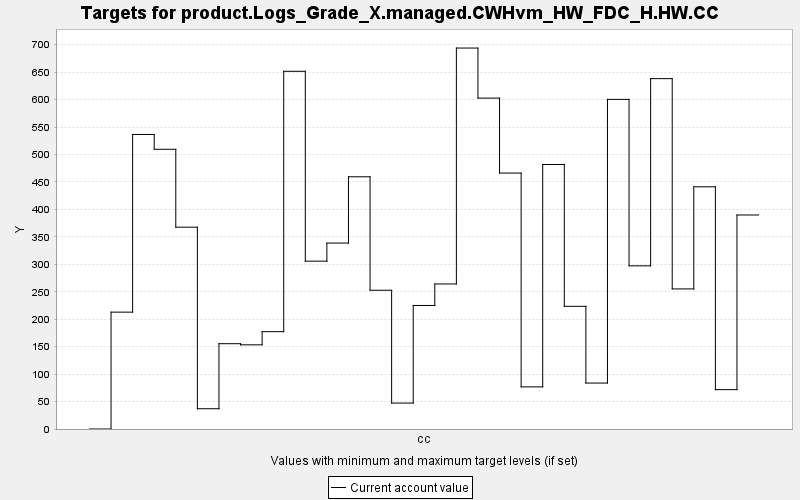

The data file committed next to this chart (first rows):
TARGET, PERIOD, YEAR, PERIODWIDTH, MINIMUM, MAXIMUM, MINWEIGHT, MAXWEIGHT, CURRENT, SUMMARY
product.Logs_Grade_X.managed.CWHvm_HW_FD…, 0, 0, 10.0, 0.0, 10000, 1.0, 1.0, 0.0, 0.0
product.Logs_Grade_X.managed.CWHvm_HW_FD…, 1, 10, 10.0, 0.0, 10000, 1.0, 1.0, 212.8, 0.0
product.Logs_Grade_X.managed.CWHvm_HW_FD…, 2, 20, 10.0, 0.0, 10000, 1.0, 1.0, 536.5, 0.0
product.Logs_Grade_X.managed.CWHvm_HW_FD…, 3, 30, 10.0, 0.0, 10000, 1.0, 1.0, 509.5, 0.0
product.Logs_Grade_X.managed.CWHvm_HW_FD…, 4, 40, 10.0, 0.0, 10000, 1.0, 1.0, 367.6, 0.0
product.Logs_Grade_X.managed.CWHvm_HW_FD…, 5, 50, 10.0, 0.0, 10000, 1.0, 1.0, 36.9, 0.0
product.Logs_Grade_X.managed.CWHvm_HW_FD…, 6, 60, 10.0, 0.0, 10000, 1.0, 1.0, 155.4, 0.0
product.Logs_Grade_X.managed.CWHvm_HW_FD…, 7, 70, 10.0, 0.0, 10000, 1.0, 1.0, 153.3, 0.0
product.Logs_Grade_X.managed.CWHvm_HW_FD…, 8, 80, 10.0, 0.0, 10000, 1.0, 1.0, 177.3, 0.0
product.Logs_Grade_X.managed.CWHvm_HW_FD…, 9, 90, 10.0, 0.0, 10000, 1.0, 1.0, 651.5, 0.0
product.Logs_Grade_X.managed.CWHvm_HW_FD…, 10, 100, 10.0, 0.0, 10000, 1.0, 1.0, 305.7, 0.0
product.Logs_Grade_X.managed.CWHvm_HW_FD…, 11, 110, 10.0, 0.0, 10000, 1.0, 1.0, 338.6, 0.0
product.Logs_Grade_X.managed.CWHvm_HW_FD…, 12, 120, 10.0, 0.0, 10000, 1.0, 1.0, 459.4, 0.0
product.Logs_Grade_X.managed.CWHvm_HW_FD…, 13, 130, 10.0, 0.0, 10000, 1.0, 1.0, 252.7, 0.0
product.Logs_Grade_X.managed.CWHvm_HW_FD…, 14, 140, 10.0, 0.0, 10000, 1.0, 1.0, 47.23, 0.0
product.Logs_Grade_X.managed.CWHvm_HW_FD…, 15, 150, 10.0, 0.0, 10000, 1.0, 1.0, 225, 0.0
product.Logs_Grade_X.managed.CWHvm_HW_FD…, 16, 160, 10.0, 0.0, 10000, 1.0, 1.0, 264.2, 0.0
product.Logs_Grade_X.managed.CWHvm_HW_FD…, 17, 170, 10.0, 0.0, 10000, 1.0, 1.0, 693.8, 0.0
product.Logs_Grade_X.managed.CWHvm_HW_FD…, 18, 180, 10.0, 0.0, 10000, 1.0, 1.0, 602.7, 0.0
product.Logs_Grade_X.managed.CWHvm_HW_FD…, 19, 190, 10.0, 0.0, 10000, 1.0, 1.0, 466.2, 0.0
product.Logs_Grade_X.managed.CWHvm_HW_FD…, 20, 200, 10.0, 0.0, 10000, 1.0, 1.0, 76.7, 0.0
product.Logs_Grade_X.managed.CWHvm_HW_FD…, 21, 210, 10.0, 0.0, 10000, 1.0, 1.0, 481.8, 0.0
product.Logs_Grade_X.managed.CWHvm_HW_FD…, 22, 220, 10.0, 0.0, 10000, 1.0, 1.0, 223.4, 0.0
product.Logs_Grade_X.managed.CWHvm_HW_FD…, 23, 230, 10.0, 0.0, 10000, 1.0, 1.0, 83.7, 0.0
product.Logs_Grade_X.managed.CWHvm_HW_FD…, 24, 240, 10.0, 0.0, 10000, 1.0, 1.0, 600.4, 0.0
product.Logs_Grade_X.managed.CWHvm_HW_FD…, 25, 250, 10.0, 0.0, 10000, 1.0, 1.0, 297.2, 0.0
product.Logs_Grade_X.managed.CWHvm_HW_FD…, 26, 260, 10.0, 0.0, 10000, 1.0, 1.0, 638.1, 0.0
product.Logs_Grade_X.managed.CWHvm_HW_FD…, 27, 270, 10.0, 0.0, 10000, 1.0, 1.0, 255.1, 0.0
product.Logs_Grade_X.managed.CWHvm_HW_FD…, 28, 280, 10.0, 0.0, 10000, 1.0, 1.0, 441.1, 0.0
product.Logs_Grade_X.managed.CWHvm_HW_FD…, 29, 290, 10.0, 0.0, 10000, 1.0, 1.0, 71.68, 0.0
product.Logs_Grade_X.managed.CWHvm_HW_FD…, 30, 300, 10.0, 0.0, 10000, 1.0, 1.0, 389.8, 0.0
